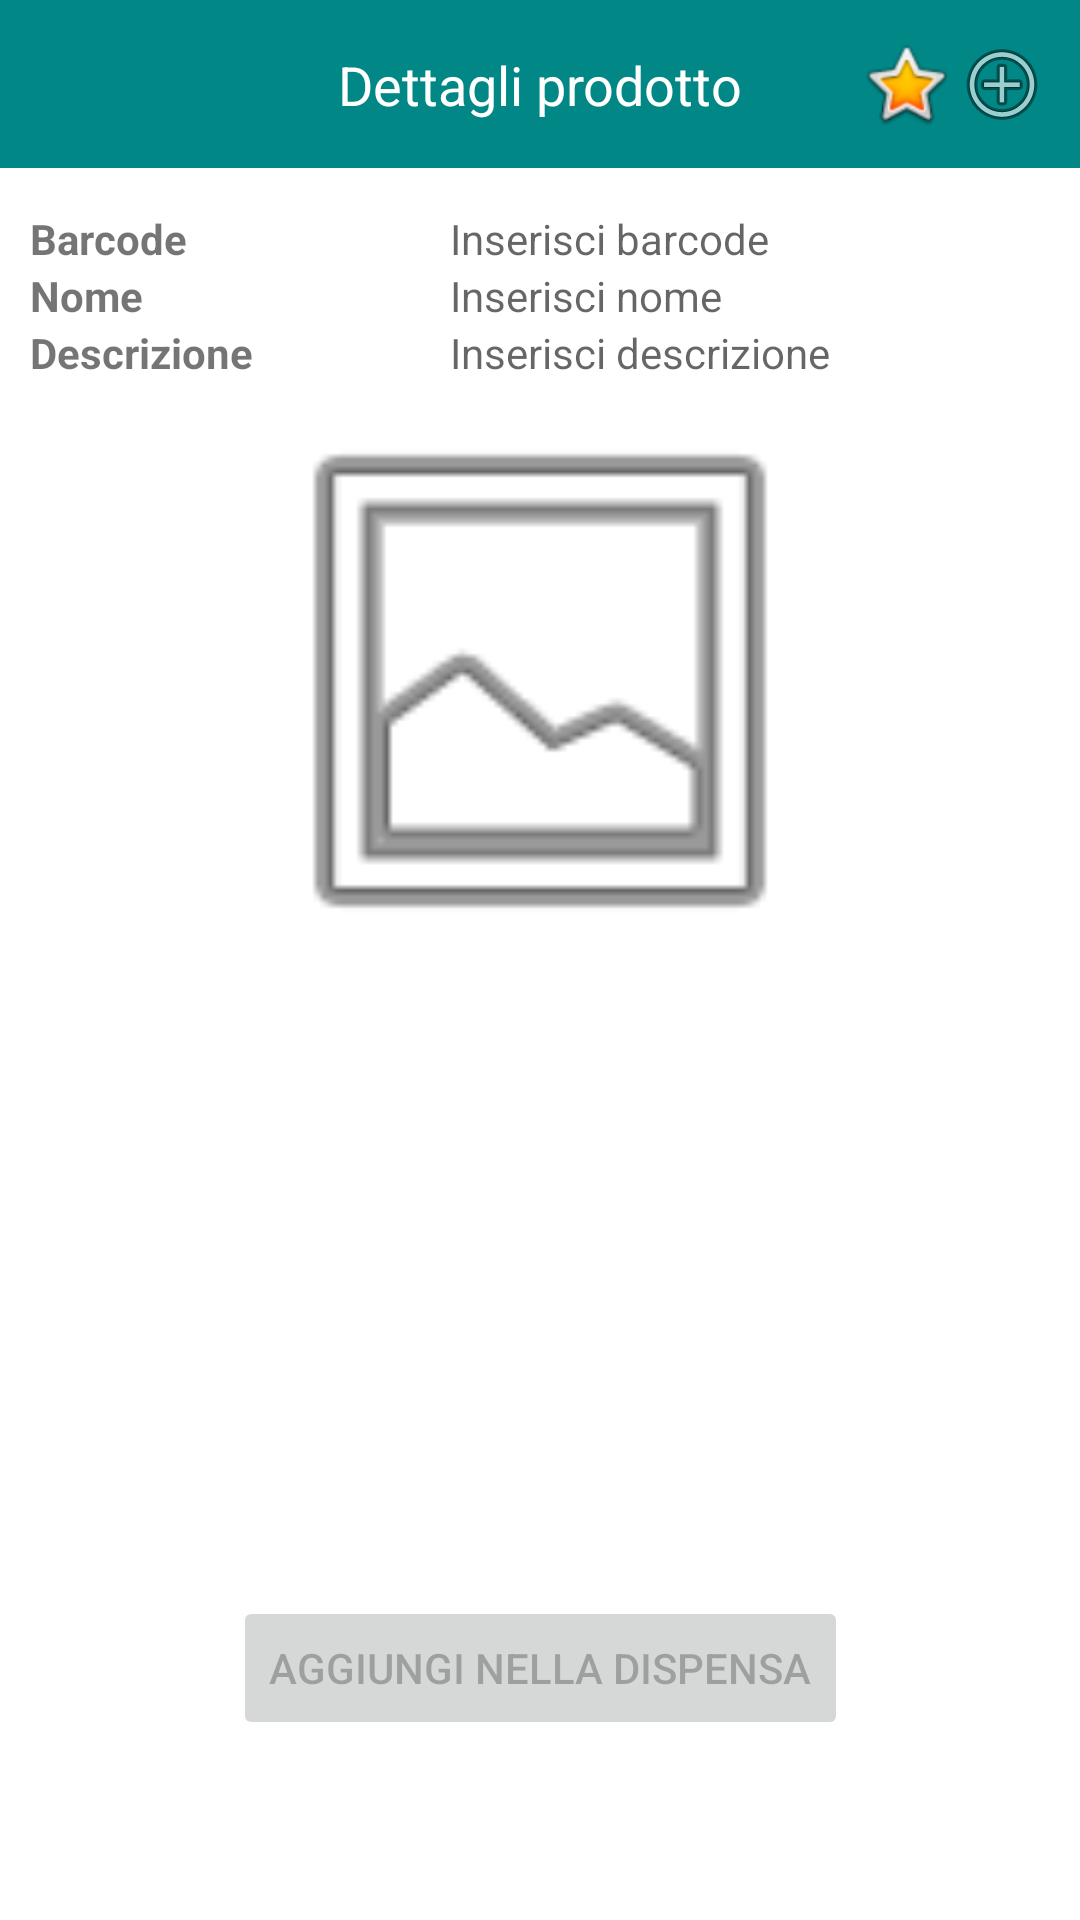

This screen was rendered from an Android layout file. Write that file and the resources it references.
<!-- AndroidManifest.xml: application theme Theme.LAMProject -->
<!-- res/layout/fragment_product_to_pantry.xml -->
<?xml version="1.0" encoding="utf-8"?>
<FrameLayout xmlns:android="http://schemas.android.com/apk/res/android"
    xmlns:app="http://schemas.android.com/apk/res-auto"
    xmlns:tools="http://schemas.android.com/tools"
    android:layout_width="match_parent"
    android:layout_height="match_parent"
    tools:context=".ProductToPantry">


    <androidx.constraintlayout.widget.ConstraintLayout
        android:layout_width="match_parent"
        android:layout_height="match_parent">

        <androidx.appcompat.widget.Toolbar
            android:id="@+id/toolbar"
            android:layout_width="match_parent"
            android:layout_height="wrap_content"
            android:background="?attr/colorPrimary"
            android:minHeight="?attr/actionBarSize"
            android:theme="?attr/actionBarTheme"
            app:layout_constraintStart_toStartOf="parent"
            app:layout_constraintTop_toTopOf="parent" />

        <TextView
            android:id="@+id/titleToolbar"
            android:layout_width="wrap_content"
            android:layout_height="wrap_content"
            android:text="Dettagli prodotto"
            android:textColor="#FFFFFF"
            android:textSize="18sp"
            app:layout_constraintBottom_toBottomOf="@+id/toolbar"
            app:layout_constraintEnd_toEndOf="parent"
            app:layout_constraintStart_toStartOf="parent"
            app:layout_constraintTop_toTopOf="parent" />

        <ImageButton
            android:id="@+id/preferenzaBtn"
            android:layout_width="wrap_content"
            android:layout_height="wrap_content"
            android:backgroundTint="#00FFFFFF"
            android:padding="0dp"
            app:layout_constraintBottom_toBottomOf="@+id/toolbar"
            app:layout_constraintEnd_toStartOf="@+id/addBtn"
            app:layout_constraintTop_toTopOf="parent"
            app:srcCompat="@android:drawable/btn_star_big_on" />

        <ImageButton
            android:id="@+id/addBtn"
            android:layout_width="wrap_content"
            android:layout_height="wrap_content"
            android:layout_marginEnd="10dp"
            android:backgroundTint="#00FFFFFF"
            android:padding="0dp"
            app:layout_constraintBottom_toBottomOf="@+id/toolbar"
            app:layout_constraintEnd_toEndOf="parent"
            app:layout_constraintTop_toTopOf="parent"
            app:srcCompat="@android:drawable/ic_menu_add" />

    </androidx.constraintlayout.widget.ConstraintLayout>

    <androidx.constraintlayout.widget.ConstraintLayout
        android:layout_width="match_parent"
        android:layout_height="match_parent"
        android:layout_marginTop="60dp"
        android:padding="10dp">


        <LinearLayout
            android:id="@+id/linearLayout"
            android:layout_width="match_parent"
            android:layout_height="wrap_content"

            android:orientation="horizontal"
            app:layout_constraintStart_toStartOf="parent"
            app:layout_constraintTop_toTopOf="parent">

            <TextView
                android:id="@+id/barcodeTitle"
                android:layout_width="wrap_content"
                android:layout_height="wrap_content"
                android:layout_weight="1"
                android:text="Barcode"
                android:textStyle="bold" />

            <TextView
                android:id="@+id/barcodeInput"
                android:layout_width="200dp"
                android:layout_height="wrap_content"
                android:hint="Inserisci barcode"
                android:textSize="14sp"></TextView>

        </LinearLayout>

        <LinearLayout
            android:id="@+id/linearLayout3"
            android:layout_width="match_parent"
            android:layout_height="wrap_content"
            android:orientation="horizontal"
            app:layout_constraintStart_toStartOf="parent"
            app:layout_constraintTop_toBottomOf="@+id/linearLayout">

            <TextView
                android:id="@+id/nomeTitle"
                android:layout_width="wrap_content"
                android:layout_height="wrap_content"
                android:layout_weight="1"
                android:text="Nome"
                android:textStyle="bold" />

            <TextView
                android:id="@+id/nomeInput"
                android:layout_width="200dp"
                android:layout_height="wrap_content"
                android:hint="Inserisci nome"
                android:textSize="14sp"></TextView>
        </LinearLayout>

        <LinearLayout
            android:id="@+id/linearLayout2"
            android:layout_width="match_parent"
            android:layout_height="wrap_content"
            android:orientation="horizontal"
            app:layout_constraintStart_toStartOf="parent"
            app:layout_constraintTop_toBottomOf="@+id/linearLayout3">

            <TextView
                android:id="@+id/descrizioneTitle"
                android:layout_width="wrap_content"
                android:layout_height="wrap_content"
                android:layout_weight="1"
                android:text="Descrizione"
                android:textStyle="bold" />

            <TextView
                android:id="@+id/descrizioneInput"
                android:layout_width="200dp"
                android:layout_height="wrap_content"
                android:hint="Inserisci descrizione"
                android:inputType="textMultiLine"
                android:textSize="14sp"></TextView>
        </LinearLayout>

        <LinearLayout
            android:id="@+id/linearLayout9"
            android:layout_width="match_parent"
            android:layout_height="wrap_content"
            android:gravity="center"
            android:orientation="horizontal"
            app:layout_constraintTop_toBottomOf="@+id/linearLayout2"
            tools:layout_editor_absoluteX="10dp">

            <ImageView
                android:id="@+id/immagineInput"
                android:layout_width="200dp"
                android:layout_height="200dp"

                android:textSize="14sp"
                app:srcCompat="@android:drawable/ic_menu_gallery"></ImageView>

        </LinearLayout>

        <LinearLayout
            android:id="@+id/verticalLL"
            android:layout_width="match_parent"
            android:layout_height="wrap_content"
            android:background="#D8D8D8"
            android:orientation="vertical"
            android:visibility="invisible"
            app:layout_constraintTop_toBottomOf="@+id/linearLayout9"
            tools:layout_editor_absoluteX="10dp">

            <TextView
                android:id="@+id/compilaText"
                android:layout_width="match_parent"
                android:layout_height="wrap_content"
                android:gravity="center"
                android:padding="10dp"
                android:text="Compila per aggiungere alla tua dispensa!"
                android:textStyle="bold" />

            <LinearLayout
                android:id="@+id/linearLayout7"
                android:layout_width="match_parent"
                android:layout_height="wrap_content"
                android:orientation="horizontal">

                <TextView
                    android:id="@+id/categoriaTitle"
                    android:layout_width="wrap_content"
                    android:layout_height="wrap_content"
                    android:layout_weight="1"
                    android:text="Categoria *"
                    android:textStyle="bold" />

                <Spinner
                    android:id="@+id/categoriaInput"
                    android:layout_width="200dp"
                    android:layout_height="38dp" />

            </LinearLayout>

            <LinearLayout
                android:id="@+id/linearLayout5"
                android:layout_width="match_parent"
                android:layout_height="wrap_content"
                android:orientation="horizontal">

                <TextView
                    android:id="@+id/prezzoTitle"
                    android:layout_width="wrap_content"
                    android:layout_height="wrap_content"
                    android:layout_weight="1"
                    android:text="Prezzo"
                    android:textStyle="bold" />

                <EditText
                    android:id="@+id/prezzoInput"
                    android:layout_width="200dp"
                    android:layout_height="wrap_content"
                    android:hint="Inserisci prezzo"
                    android:inputType="textMultiLine|numberDecimal"
                    android:textSize="14sp"></EditText>

            </LinearLayout>

            <LinearLayout
                android:id="@+id/linearLayout4"
                android:layout_width="match_parent"
                android:layout_height="wrap_content"
                android:orientation="horizontal">

                <TextView
                    android:id="@+id/textView10"
                    android:layout_width="wrap_content"
                    android:layout_height="wrap_content"
                    android:layout_weight="1"
                    android:text="Quantità *"
                    android:textStyle="bold" />

                <EditText
                    android:id="@+id/quantitaInput"
                    android:layout_width="200dp"
                    android:layout_height="wrap_content"
                    android:hint="Inserisci quantità"
                    android:inputType="number"
                    android:textSize="14sp"></EditText>
            </LinearLayout>

            <LinearLayout
                android:id="@+id/linearLayout10"
                android:layout_width="match_parent"
                android:layout_height="wrap_content"
                android:orientation="horizontal">

                <TextView
                    android:id="@+id/textView11"
                    android:layout_width="wrap_content"
                    android:layout_height="wrap_content"
                    android:layout_weight="1"
                    android:text="Data di scadenza"
                    android:textStyle="bold" />

                <EditText
                    android:id="@+id/dataInput"
                    android:layout_width="200dp"
                    android:layout_height="wrap_content"
                    android:hint="dd/mm/yyyy"
                    android:inputType="text"
                    android:textSize="14sp"></EditText>
            </LinearLayout>
        </LinearLayout>


        <RelativeLayout
            android:layout_width="wrap_content"
            android:layout_height="wrap_content"
            android:layout_marginBottom="50dp"
            app:layout_constraintBottom_toBottomOf="parent"
            app:layout_constraintEnd_toEndOf="parent"
            app:layout_constraintStart_toStartOf="parent">

            <Button
                android:id="@+id/addProduct"
                android:layout_width="wrap_content"
                android:layout_height="wrap_content"
                android:enabled="false"
                android:text="Aggiungi nella dispensa" />

        </RelativeLayout>

    </androidx.constraintlayout.widget.ConstraintLayout>

</FrameLayout>
<!-- resources referenced by this layout -->
<resources>
  <style name="Theme.LAMProject" parent="Theme.MaterialComponents.DayNight.NoActionBar">
          
          <item name="colorPrimary">@color/teal_700</item>
          <item name="colorPrimaryVariant">@color/black</item>
          <item name="colorOnPrimary">@color/white</item>
          
          <item name="colorSecondary">@color/teal_200</item>
          <item name="colorSecondaryVariant">@color/teal_700</item>
          <item name="colorOnSecondary">@color/black</item>
          
          <item name="android:statusBarColor" tools:targetApi="l">?attr/colorPrimaryVariant</item>
          
      </style>
  <!-- not gathered from this repository: default colours our renderer supplied (Android Studio template values) -->
  <color name="teal_200">#FF03DAC5</color>
  <color name="teal_700">#FF018786</color>
  <color name="black">#FF000000</color>
  <color name="white">#FFFFFFFF</color>
</resources>
